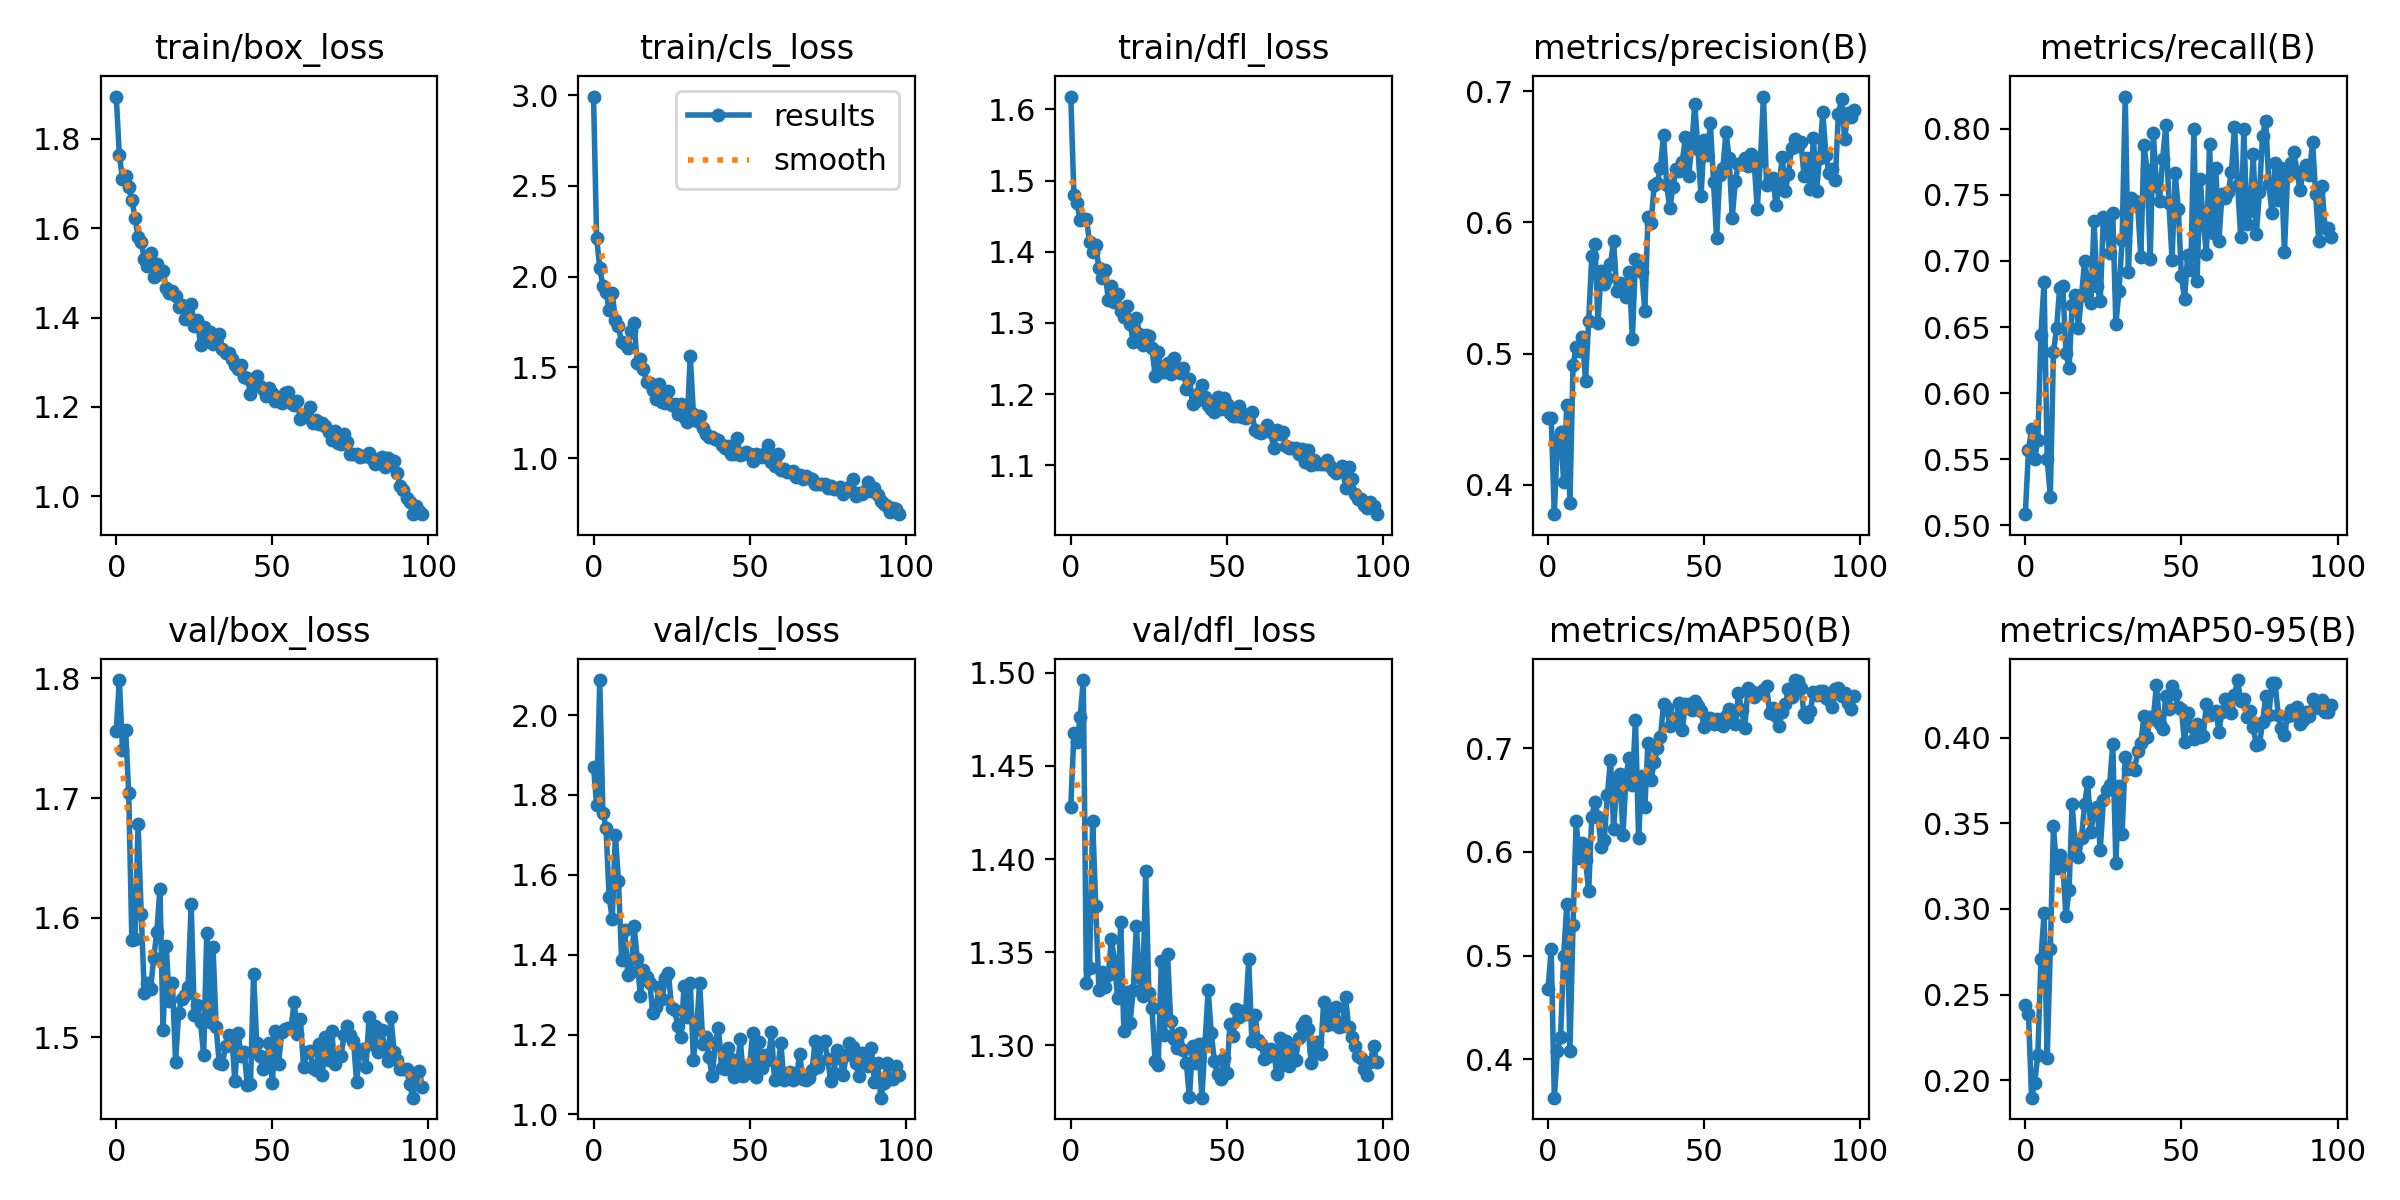

The data file committed next to this chart (first rows):
epoch, train/box_loss, train/cls_loss, train/dfl_loss, metrics/precision(B), metrics/recall(B), metrics/mAP50(B), metrics/mAP50-95(B), val/box_loss, val/cls_loss, val/dfl_loss, lr/pg0, lr/pg1, lr/pg2
0, 1.895, 2.993, 1.618, 0.451, 0.5085, 0.4681, 0.2439, 1.756, 1.871, 1.428, 0.0005532, 0.0005532, 0.0005532
1, 1.763, 2.214, 1.48, 0.4509, 0.5567, 0.5061, 0.2385, 1.799, 1.774, 1.468, 0.001098, 0.001098, 0.001098
2, 1.711, 2.046, 1.469, 0.3775, 0.5726, 0.3631, 0.1898, 1.741, 2.088, 1.463, 0.001632, 0.001632, 0.001632
3, 1.717, 1.949, 1.444, 0.4346, 0.5504, 0.4083, 0.1985, 1.757, 1.756, 1.476, 0.001618, 0.001618, 0.001618
4, 1.692, 1.917, 1.446, 0.4405, 0.5648, 0.4212, 0.2149, 1.704, 1.718, 1.496, 0.001618, 0.001618, 0.001618
5, 1.663, 1.815, 1.447, 0.4022, 0.6442, 0.4998, 0.2707, 1.581, 1.545, 1.333, 0.001601, 0.001601, 0.001601
6, 1.624, 1.909, 1.414, 0.461, 0.684, 0.5498, 0.2976, 1.583, 1.49, 1.342, 0.001584, 0.001584, 0.001584
7, 1.58, 1.761, 1.399, 0.3859, 0.5502, 0.4085, 0.2132, 1.678, 1.701, 1.421, 0.001568, 0.001568, 0.001568
8, 1.57, 1.725, 1.409, 0.4913, 0.5218, 0.5296, 0.2766, 1.603, 1.584, 1.375, 0.001551, 0.001551, 0.001551
9, 1.531, 1.637, 1.377, 0.5047, 0.631, 0.6296, 0.3481, 1.537, 1.387, 1.33, 0.001535, 0.001535, 0.001535
10, 1.515, 1.627, 1.363, 0.5016, 0.6489, 0.5936, 0.3238, 1.545, 1.463, 1.34, 0.001519, 0.001519, 0.001519
11, 1.545, 1.607, 1.374, 0.5124, 0.6797, 0.6085, 0.3314, 1.541, 1.349, 1.331, 0.001502, 0.001502, 0.001502
12, 1.49, 1.701, 1.332, 0.4792, 0.6808, 0.5919, 0.3255, 1.566, 1.356, 1.338, 0.001486, 0.001486, 0.001486
13, 1.519, 1.744, 1.352, 0.5245, 0.6306, 0.5623, 0.296, 1.588, 1.472, 1.357, 0.001469, 0.001469, 0.001469
14, 1.498, 1.523, 1.329, 0.5742, 0.6187, 0.6336, 0.3111, 1.624, 1.39, 1.345, 0.001453, 0.001453, 0.001453
15, 1.505, 1.547, 1.341, 0.5834, 0.6664, 0.6483, 0.361, 1.507, 1.296, 1.325, 0.001436, 0.001436, 0.001436
16, 1.467, 1.49, 1.317, 0.5237, 0.6745, 0.634, 0.3357, 1.577, 1.363, 1.366, 0.001419, 0.001419, 0.001419
17, 1.456, 1.42, 1.309, 0.5628, 0.6495, 0.6049, 0.3302, 1.53, 1.345, 1.308, 0.001403, 0.001403, 0.001403
18, 1.46, 1.416, 1.324, 0.5533, 0.6743, 0.6115, 0.3416, 1.545, 1.33, 1.329, 0.001386, 0.001386, 0.001386
19, 1.448, 1.377, 1.299, 0.558, 0.6997, 0.6549, 0.3612, 1.48, 1.253, 1.312, 0.00137, 0.00137, 0.00137
20, 1.424, 1.326, 1.273, 0.5683, 0.6832, 0.6888, 0.374, 1.521, 1.268, 1.33, 0.001353, 0.001353, 0.001353
21, 1.429, 1.409, 1.308, 0.5857, 0.668, 0.6217, 0.3447, 1.532, 1.319, 1.364, 0.001337, 0.001337, 0.001337
22, 1.396, 1.308, 1.285, 0.5475, 0.7299, 0.6665, 0.3579, 1.535, 1.29, 1.337, 0.00132, 0.00132, 0.00132
23, 1.403, 1.304, 1.269, 0.5541, 0.6813, 0.6753, 0.3592, 1.542, 1.342, 1.327, 0.001304, 0.001304, 0.001304
24, 1.429, 1.369, 1.283, 0.5529, 0.6695, 0.6165, 0.3345, 1.612, 1.355, 1.393, 0.001287, 0.001287, 0.001287
25, 1.381, 1.293, 1.282, 0.543, 0.7331, 0.674, 0.3635, 1.519, 1.267, 1.328, 0.001271, 0.001271, 0.001271
26, 1.395, 1.299, 1.265, 0.5625, 0.7281, 0.6904, 0.3693, 1.527, 1.261, 1.32, 0.001254, 0.001254, 0.001254
27, 1.338, 1.243, 1.226, 0.5109, 0.7062, 0.6645, 0.3724, 1.513, 1.222, 1.292, 0.001238, 0.001238, 0.001238
28, 1.378, 1.297, 1.259, 0.5724, 0.7364, 0.7273, 0.396, 1.485, 1.193, 1.289, 0.001221, 0.001221, 0.001221
29, 1.348, 1.227, 1.232, 0.5662, 0.6523, 0.6135, 0.327, 1.587, 1.32, 1.345, 0.001205, 0.001205, 0.001205
30, 1.369, 1.201, 1.231, 0.5622, 0.6773, 0.6734, 0.3716, 1.513, 1.245, 1.305, 0.001188, 0.001188, 0.001188
31, 1.34, 1.564, 1.243, 0.5326, 0.7156, 0.6433, 0.3439, 1.575, 1.33, 1.349, 0.001172, 0.001172, 0.001172
32, 1.351, 1.245, 1.228, 0.6038, 0.8243, 0.7051, 0.3884, 1.508, 1.136, 1.313, 0.001155, 0.001155, 0.001155
33, 1.364, 1.207, 1.25, 0.5999, 0.6917, 0.6693, 0.3816, 1.478, 1.215, 1.304, 0.001139, 0.001139, 0.001139
34, 1.331, 1.232, 1.235, 0.6283, 0.7473, 0.6866, 0.382, 1.478, 1.33, 1.299, 0.001122, 0.001122, 0.001122
35, 1.32, 1.165, 1.229, 0.6302, 0.7452, 0.6996, 0.3813, 1.493, 1.177, 1.307, 0.001106, 0.001106, 0.001106
36, 1.32, 1.132, 1.236, 0.6415, 0.7416, 0.7104, 0.392, 1.502, 1.194, 1.298, 0.001089, 0.001089, 0.001089
37, 1.307, 1.118, 1.207, 0.667, 0.7029, 0.7429, 0.3967, 1.502, 1.145, 1.291, 0.001073, 0.001073, 0.001073
38, 1.294, 1.119, 1.221, 0.6283, 0.7876, 0.7386, 0.4126, 1.463, 1.095, 1.272, 0.001056, 0.001056, 0.001056
39, 1.284, 1.107, 1.187, 0.6111, 0.769, 0.7217, 0.4, 1.504, 1.179, 1.3, 0.00104, 0.00104, 0.00104
40, 1.294, 1.101, 1.19, 0.627, 0.7014, 0.7275, 0.4122, 1.485, 1.217, 1.291, 0.001023, 0.001023, 0.001023
41, 1.266, 1.075, 1.202, 0.6408, 0.7966, 0.7287, 0.4108, 1.488, 1.117, 1.301, 0.001007, 0.001007, 0.001007
42, 1.264, 1.057, 1.213, 0.6395, 0.7569, 0.7438, 0.4306, 1.46, 1.114, 1.272, 0.0009904, 0.0009904, 0.0009904
43, 1.23, 1.068, 1.196, 0.6464, 0.7456, 0.7175, 0.4079, 1.462, 1.165, 1.301, 0.0009739, 0.0009739, 0.0009739
44, 1.256, 1.024, 1.185, 0.6649, 0.7772, 0.7428, 0.4051, 1.553, 1.139, 1.33, 0.0009574, 0.0009574, 0.0009574
45, 1.27, 1.024, 1.179, 0.6354, 0.8029, 0.7427, 0.4239, 1.495, 1.093, 1.307, 0.0009409, 0.0009409, 0.0009409
46, 1.247, 1.109, 1.174, 0.6571, 0.7436, 0.7367, 0.4166, 1.485, 1.11, 1.292, 0.0009243, 0.0009243, 0.0009243
47, 1.24, 1.016, 1.196, 0.6907, 0.7011, 0.7452, 0.4299, 1.474, 1.188, 1.285, 0.0009078, 0.0009078, 0.0009078
48, 1.224, 1.022, 1.179, 0.6559, 0.7664, 0.7402, 0.4253, 1.476, 1.097, 1.282, 0.0008913, 0.0008913, 0.0008913
49, 1.243, 1.036, 1.195, 0.6203, 0.7394, 0.7356, 0.4178, 1.495, 1.104, 1.293, 0.0008748, 0.0008748, 0.0008748
50, 1.232, 1.022, 1.186, 0.663, 0.6886, 0.7206, 0.4165, 1.462, 1.124, 1.285, 0.0008583, 0.0008583, 0.0008583
51, 1.214, 0.9847, 1.174, 0.6516, 0.6711, 0.7254, 0.3972, 1.505, 1.204, 1.312, 0.0008418, 0.0008418, 0.0008418
52, 1.216, 1.021, 1.17, 0.6755, 0.7045, 0.7289, 0.4143, 1.478, 1.093, 1.305, 0.0008253, 0.0008253, 0.0008253
53, 1.209, 1.011, 1.169, 0.6307, 0.6933, 0.7228, 0.4069, 1.504, 1.183, 1.32, 0.0008088, 0.0008088, 0.0008088
54, 1.232, 1.008, 1.183, 0.5878, 0.7998, 0.7281, 0.3994, 1.507, 1.117, 1.315, 0.0007923, 0.0007923, 0.0007923
55, 1.233, 1.03, 1.168, 0.6364, 0.6847, 0.723, 0.4079, 1.508, 1.149, 1.318, 0.0007758, 0.0007758, 0.0007758
56, 1.209, 1.072, 1.166, 0.6414, 0.7617, 0.7215, 0.4001, 1.508, 1.135, 1.317, 0.0007593, 0.0007593, 0.0007593
57, 1.203, 0.9772, 1.173, 0.6691, 0.7298, 0.7313, 0.401, 1.53, 1.206, 1.346, 0.0007428, 0.0007428, 0.0007428
58, 1.213, 0.9556, 1.175, 0.6492, 0.7052, 0.7372, 0.4196, 1.503, 1.085, 1.303, 0.0007263, 0.0007263, 0.0007263
59, 1.173, 1.025, 1.149, 0.6035, 0.7883, 0.7328, 0.4132, 1.515, 1.115, 1.317, 0.0007098, 0.0007098, 0.0007098
... 39 more rows
